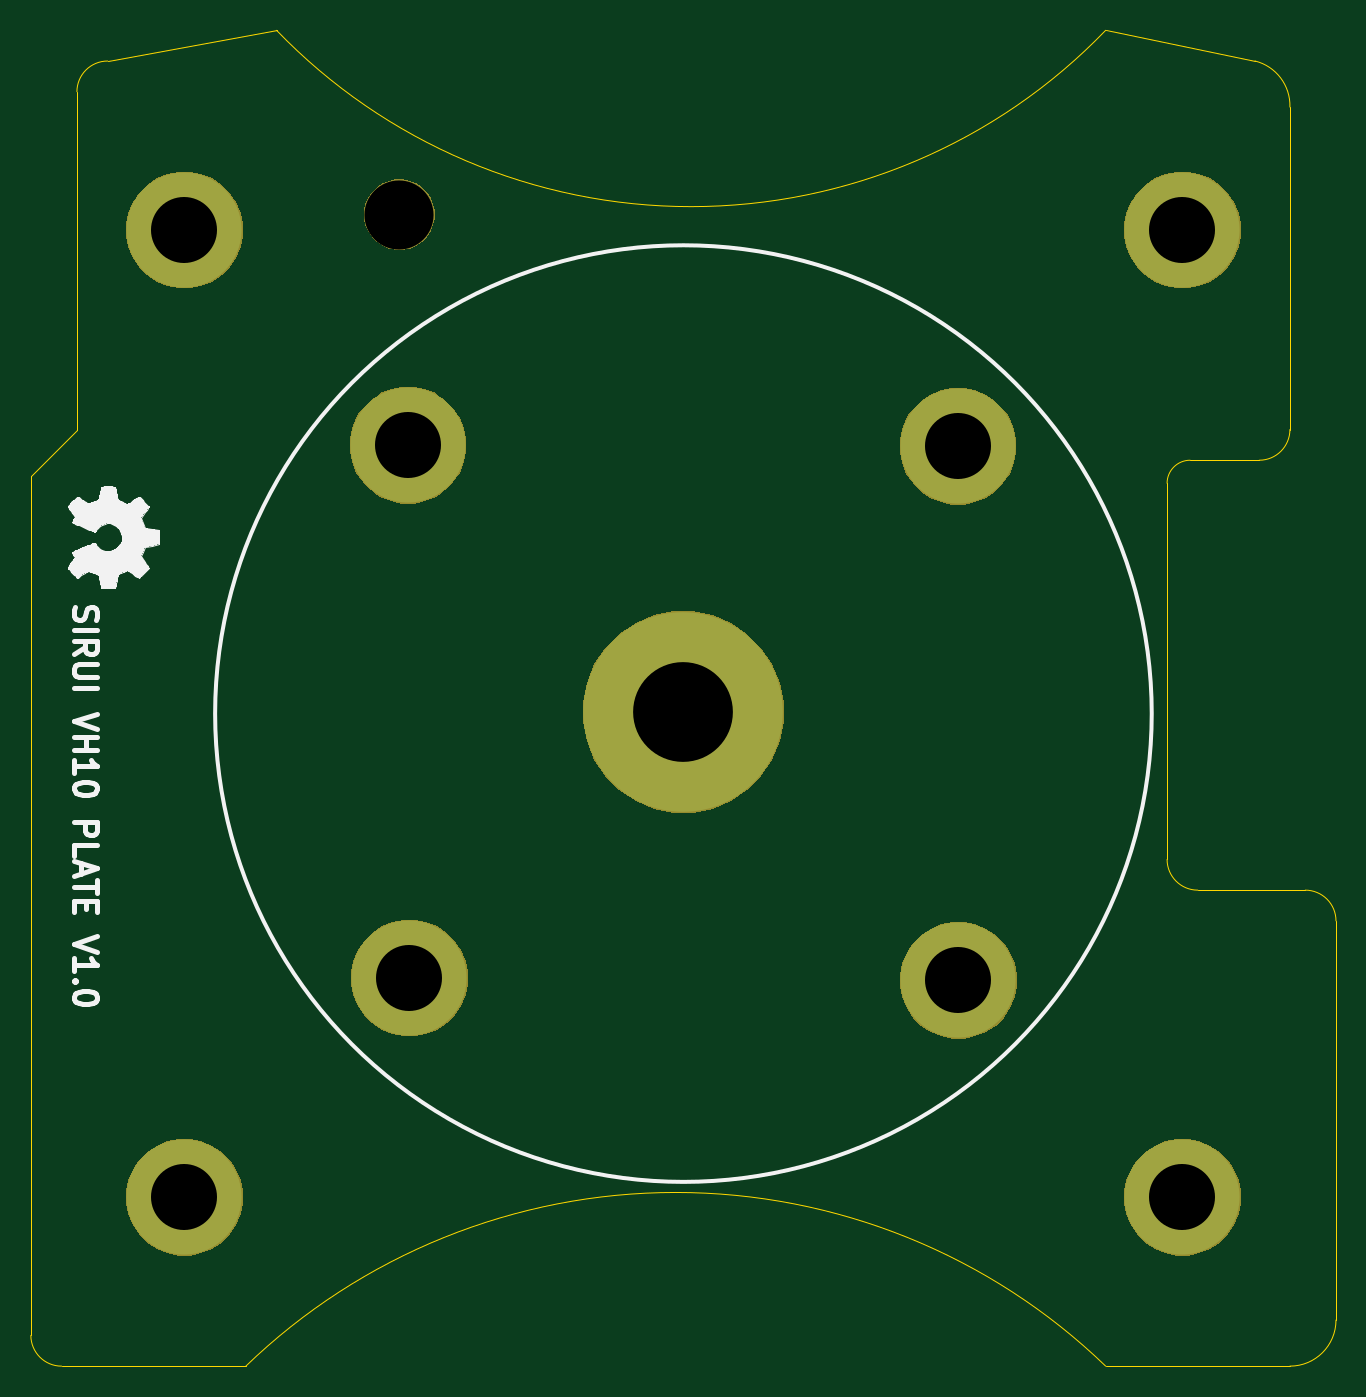
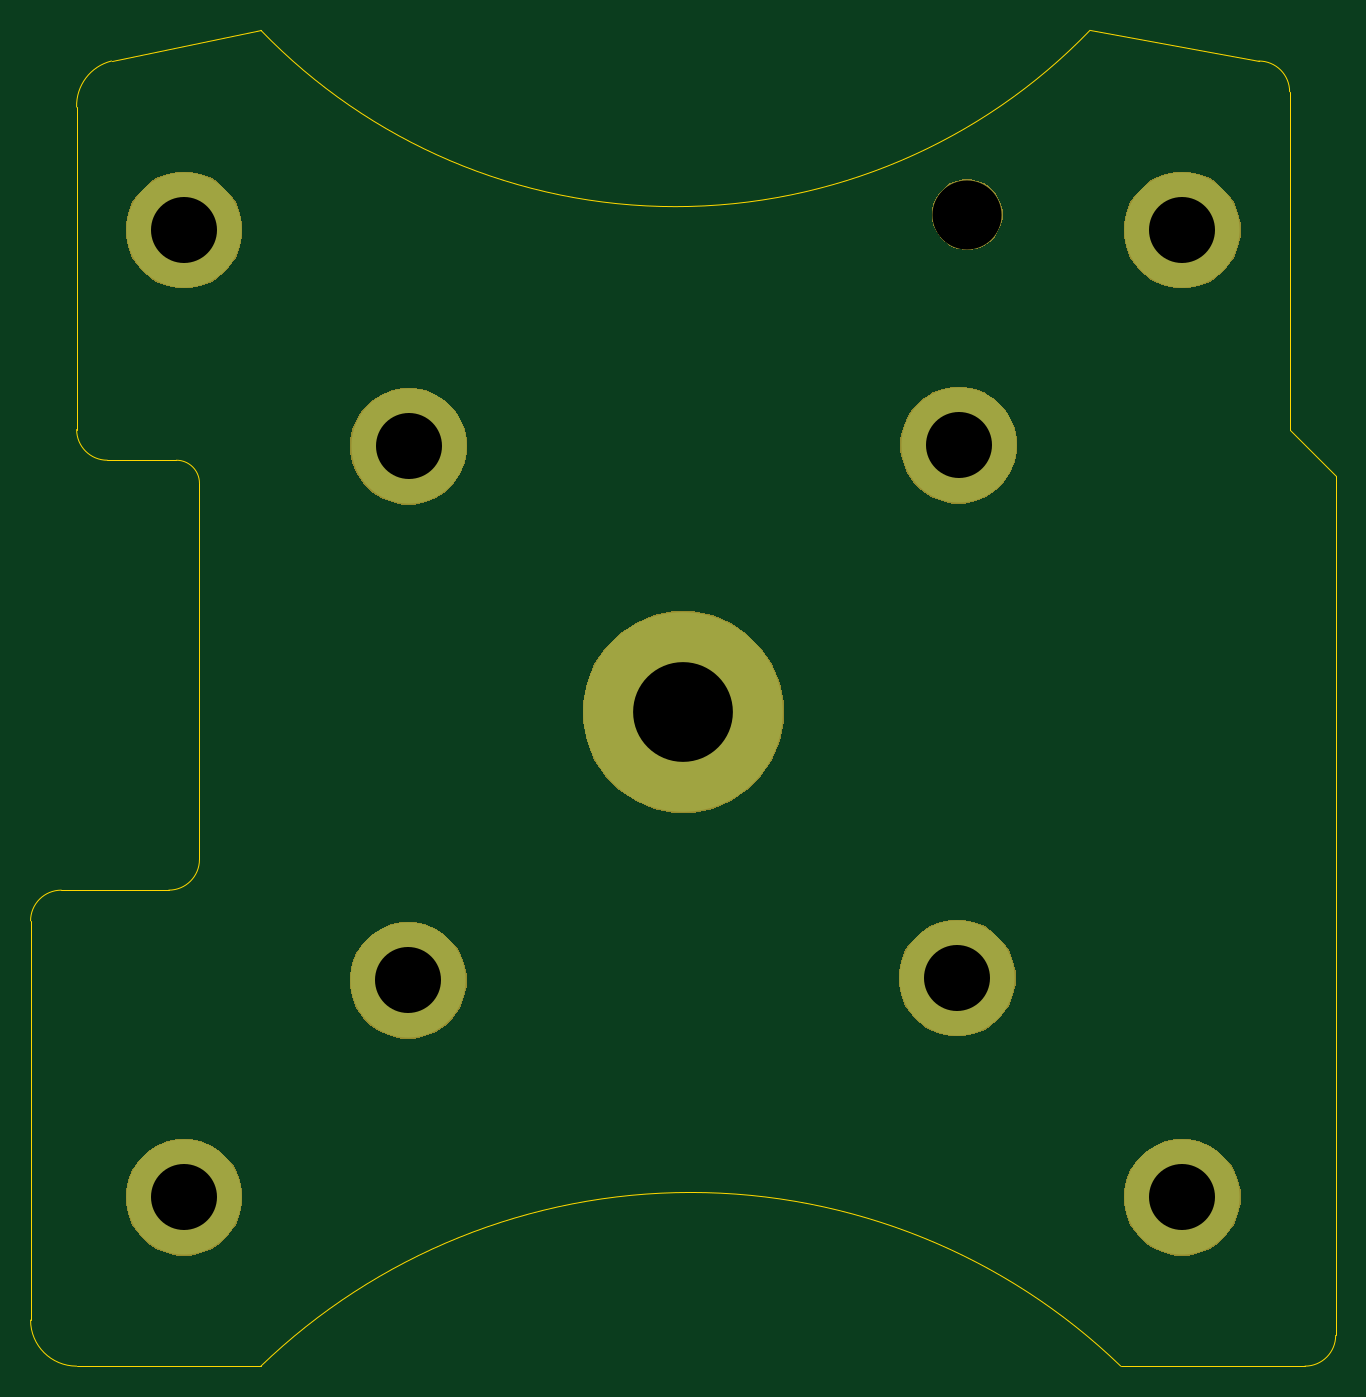
Circuit board: 11 layer files. Board 85.0 x 87.0 mm.
- bottom_copper: Sirui-VH-10-plate-B_Cu.gbr (809 bytes)
- bottom_mask: Sirui-VH-10-plate-B_Mask.gbr (11539 bytes)
- paste: Sirui-VH-10-plate-B_Paste.gbr (513 bytes)
- bottom_silk: Sirui-VH-10-plate-B_SilkS.gbr (514 bytes)
- outline: Sirui-VH-10-plate-Edge_Cuts.gbr (1937 bytes)
- top_copper: Sirui-VH-10-plate-F_Cu.gbr (809 bytes)
- top_mask: Sirui-VH-10-plate-F_Mask.gbr (11539 bytes)
- paste: Sirui-VH-10-plate-F_Paste.gbr (513 bytes)
- top_silk: Sirui-VH-10-plate-F_SilkS.gbr (21781 bytes)
- drill: Sirui-VH-10-plate-NPTH.drl (316 bytes)
- drill: Sirui-VH-10-plate-PTH.drl (464 bytes)

=== bottom_copper: Sirui-VH-10-plate-B_Cu.gbr ===
G04 #@! TF.GenerationSoftware,KiCad,Pcbnew,(5.1.5)-3*
G04 #@! TF.CreationDate,2020-05-31T17:41:30+02:00*
G04 #@! TF.ProjectId,Sirui-VH-10-plate,53697275-692d-4564-982d-31302d706c61,rev?*
G04 #@! TF.SameCoordinates,Original*
G04 #@! TF.FileFunction,Copper,L2,Bot*
G04 #@! TF.FilePolarity,Positive*
%FSLAX46Y46*%
G04 Gerber Fmt 4.6, Leading zero omitted, Abs format (unit mm)*
G04 Created by KiCad (PCBNEW (5.1.5)-3) date 2020-05-31 17:41:30*
%MOMM*%
%LPD*%
G04 APERTURE LIST*
%ADD10C,13.000000*%
%ADD11C,7.500000*%
G04 APERTURE END LIST*
D10*
X137492192Y-108395817D03*
D11*
X155408267Y-125871451D03*
X170000000Y-77000000D03*
X119652497Y-125721918D03*
X105000000Y-77000000D03*
X155378471Y-91088532D03*
X170000000Y-140000000D03*
X119554688Y-91018229D03*
X105000000Y-140000000D03*
M02*

=== bottom_mask: Sirui-VH-10-plate-B_Mask.gbr (11539 bytes, source omitted) ===
=== paste: Sirui-VH-10-plate-B_Paste.gbr ===
G04 #@! TF.GenerationSoftware,KiCad,Pcbnew,(5.1.5)-3*
G04 #@! TF.CreationDate,2020-05-31T17:41:30+02:00*
G04 #@! TF.ProjectId,Sirui-VH-10-plate,53697275-692d-4564-982d-31302d706c61,rev?*
G04 #@! TF.SameCoordinates,Original*
G04 #@! TF.FileFunction,Paste,Bot*
G04 #@! TF.FilePolarity,Positive*
%FSLAX46Y46*%
G04 Gerber Fmt 4.6, Leading zero omitted, Abs format (unit mm)*
G04 Created by KiCad (PCBNEW (5.1.5)-3) date 2020-05-31 17:41:30*
%MOMM*%
%LPD*%
G04 APERTURE LIST*
G04 APERTURE END LIST*
M02*

=== bottom_silk: Sirui-VH-10-plate-B_SilkS.gbr ===
G04 #@! TF.GenerationSoftware,KiCad,Pcbnew,(5.1.5)-3*
G04 #@! TF.CreationDate,2020-05-31T17:41:30+02:00*
G04 #@! TF.ProjectId,Sirui-VH-10-plate,53697275-692d-4564-982d-31302d706c61,rev?*
G04 #@! TF.SameCoordinates,Original*
G04 #@! TF.FileFunction,Legend,Bot*
G04 #@! TF.FilePolarity,Positive*
%FSLAX46Y46*%
G04 Gerber Fmt 4.6, Leading zero omitted, Abs format (unit mm)*
G04 Created by KiCad (PCBNEW (5.1.5)-3) date 2020-05-31 17:41:30*
%MOMM*%
%LPD*%
G04 APERTURE LIST*
G04 APERTURE END LIST*
M02*

=== outline: Sirui-VH-10-plate-Edge_Cuts.gbr ===
G04 #@! TF.GenerationSoftware,KiCad,Pcbnew,(5.1.5)-3*
G04 #@! TF.CreationDate,2020-05-31T17:41:30+02:00*
G04 #@! TF.ProjectId,Sirui-VH-10-plate,53697275-692d-4564-982d-31302d706c61,rev?*
G04 #@! TF.SameCoordinates,Original*
G04 #@! TF.FileFunction,Profile,NP*
%FSLAX46Y46*%
G04 Gerber Fmt 4.6, Leading zero omitted, Abs format (unit mm)*
G04 Created by KiCad (PCBNEW (5.1.5)-3) date 2020-05-31 17:41:30*
%MOMM*%
%LPD*%
G04 APERTURE LIST*
%ADD10C,0.050000*%
G04 APERTURE END LIST*
D10*
X164999998Y-64000000D02*
G75*
G02X111000000Y-64000000I-26999999J25999999D01*
G01*
X177000000Y-151000000D02*
X164999999Y-151000001D01*
X109000001Y-151000001D02*
G75*
G02X164999999Y-151000001I27999999J-28999999D01*
G01*
X98000000Y-68000000D02*
G75*
G02X100000000Y-66000000I2000000J0D01*
G01*
X111000000Y-64000000D02*
X100000000Y-66000000D01*
X97000000Y-151000000D02*
G75*
G02X95000000Y-149000000I0J2000000D01*
G01*
X180000000Y-148000000D02*
G75*
G02X177000000Y-151000000I-3000000J0D01*
G01*
X178000000Y-120000000D02*
G75*
G02X180000000Y-122000000I0J-2000000D01*
G01*
X171000000Y-120000000D02*
G75*
G02X169000000Y-118000000I0J2000000D01*
G01*
X169000000Y-93500000D02*
G75*
G02X170500000Y-92000000I1500000J0D01*
G01*
X177000000Y-90000000D02*
G75*
G02X175000000Y-92000000I-2000000J0D01*
G01*
X174727931Y-65998703D02*
G75*
G02X177000000Y-69000000I-727931J-2911725D01*
G01*
X165000000Y-64000000D02*
X174727607Y-66000000D01*
X98000000Y-90000000D02*
X95000000Y-93000000D01*
X98000000Y-68000000D02*
X98000000Y-90000000D01*
X177000000Y-90000000D02*
X177000000Y-69000000D01*
X170500000Y-92000000D02*
X175000000Y-92000000D01*
X169000000Y-118000000D02*
X169000000Y-93500000D01*
X178000000Y-120000000D02*
X171000000Y-120000000D01*
X180000000Y-148000000D02*
X180000000Y-122000000D01*
X95000000Y-149000000D02*
X95000000Y-93000000D01*
X97000000Y-151000000D02*
X109000001Y-151000001D01*
M02*

=== top_copper: Sirui-VH-10-plate-F_Cu.gbr ===
G04 #@! TF.GenerationSoftware,KiCad,Pcbnew,(5.1.5)-3*
G04 #@! TF.CreationDate,2020-05-31T17:41:30+02:00*
G04 #@! TF.ProjectId,Sirui-VH-10-plate,53697275-692d-4564-982d-31302d706c61,rev?*
G04 #@! TF.SameCoordinates,Original*
G04 #@! TF.FileFunction,Copper,L1,Top*
G04 #@! TF.FilePolarity,Positive*
%FSLAX46Y46*%
G04 Gerber Fmt 4.6, Leading zero omitted, Abs format (unit mm)*
G04 Created by KiCad (PCBNEW (5.1.5)-3) date 2020-05-31 17:41:30*
%MOMM*%
%LPD*%
G04 APERTURE LIST*
%ADD10C,13.000000*%
%ADD11C,7.500000*%
G04 APERTURE END LIST*
D10*
X137492192Y-108395817D03*
D11*
X155408267Y-125871451D03*
X170000000Y-77000000D03*
X119652497Y-125721918D03*
X105000000Y-77000000D03*
X155378471Y-91088532D03*
X170000000Y-140000000D03*
X119554688Y-91018229D03*
X105000000Y-140000000D03*
M02*

=== top_mask: Sirui-VH-10-plate-F_Mask.gbr (11539 bytes, source omitted) ===
=== paste: Sirui-VH-10-plate-F_Paste.gbr ===
G04 #@! TF.GenerationSoftware,KiCad,Pcbnew,(5.1.5)-3*
G04 #@! TF.CreationDate,2020-05-31T17:41:30+02:00*
G04 #@! TF.ProjectId,Sirui-VH-10-plate,53697275-692d-4564-982d-31302d706c61,rev?*
G04 #@! TF.SameCoordinates,Original*
G04 #@! TF.FileFunction,Paste,Top*
G04 #@! TF.FilePolarity,Positive*
%FSLAX46Y46*%
G04 Gerber Fmt 4.6, Leading zero omitted, Abs format (unit mm)*
G04 Created by KiCad (PCBNEW (5.1.5)-3) date 2020-05-31 17:41:30*
%MOMM*%
%LPD*%
G04 APERTURE LIST*
G04 APERTURE END LIST*
M02*

=== top_silk: Sirui-VH-10-plate-F_SilkS.gbr (21781 bytes, source omitted) ===
=== drill: Sirui-VH-10-plate-NPTH.drl ===
M48
; DRILL file {KiCad (5.1.5)-3} date 5/31/2020 5:41:45 PM
; FORMAT={-:-/ absolute / inch / decimal}
; #@! TF.CreationDate,2020-05-31T17:41:45+02:00
; #@! TF.GenerationSoftware,Kicad,Pcbnew,(5.1.5)-3
; #@! TF.FileFunction,NonPlated,1,2,NPTH
FMAT,2
INCH
T1C0.1772
%
G90
G05
T1
X4.685Y-2.9921
T0
M30

=== drill: Sirui-VH-10-plate-PTH.drl ===
M48
; DRILL file {KiCad (5.1.5)-3} date 5/31/2020 5:41:45 PM
; FORMAT={-:-/ absolute / inch / decimal}
; #@! TF.CreationDate,2020-05-31T17:41:45+02:00
; #@! TF.GenerationSoftware,Kicad,Pcbnew,(5.1.5)-3
; #@! TF.FileFunction,Plated,1,2,PTH
FMAT,2
INCH
T1C0.1693
T2C0.2559
%
G90
G05
T1
X4.1339Y-5.5118
X6.1173Y-3.5862
X4.7107Y-4.9497
X6.1184Y-4.9556
X4.1339Y-3.0315
X6.6929Y-5.5118
X4.7069Y-3.5834
X6.6929Y-3.0315
T2
X5.4131Y-4.2676
T0
M30

